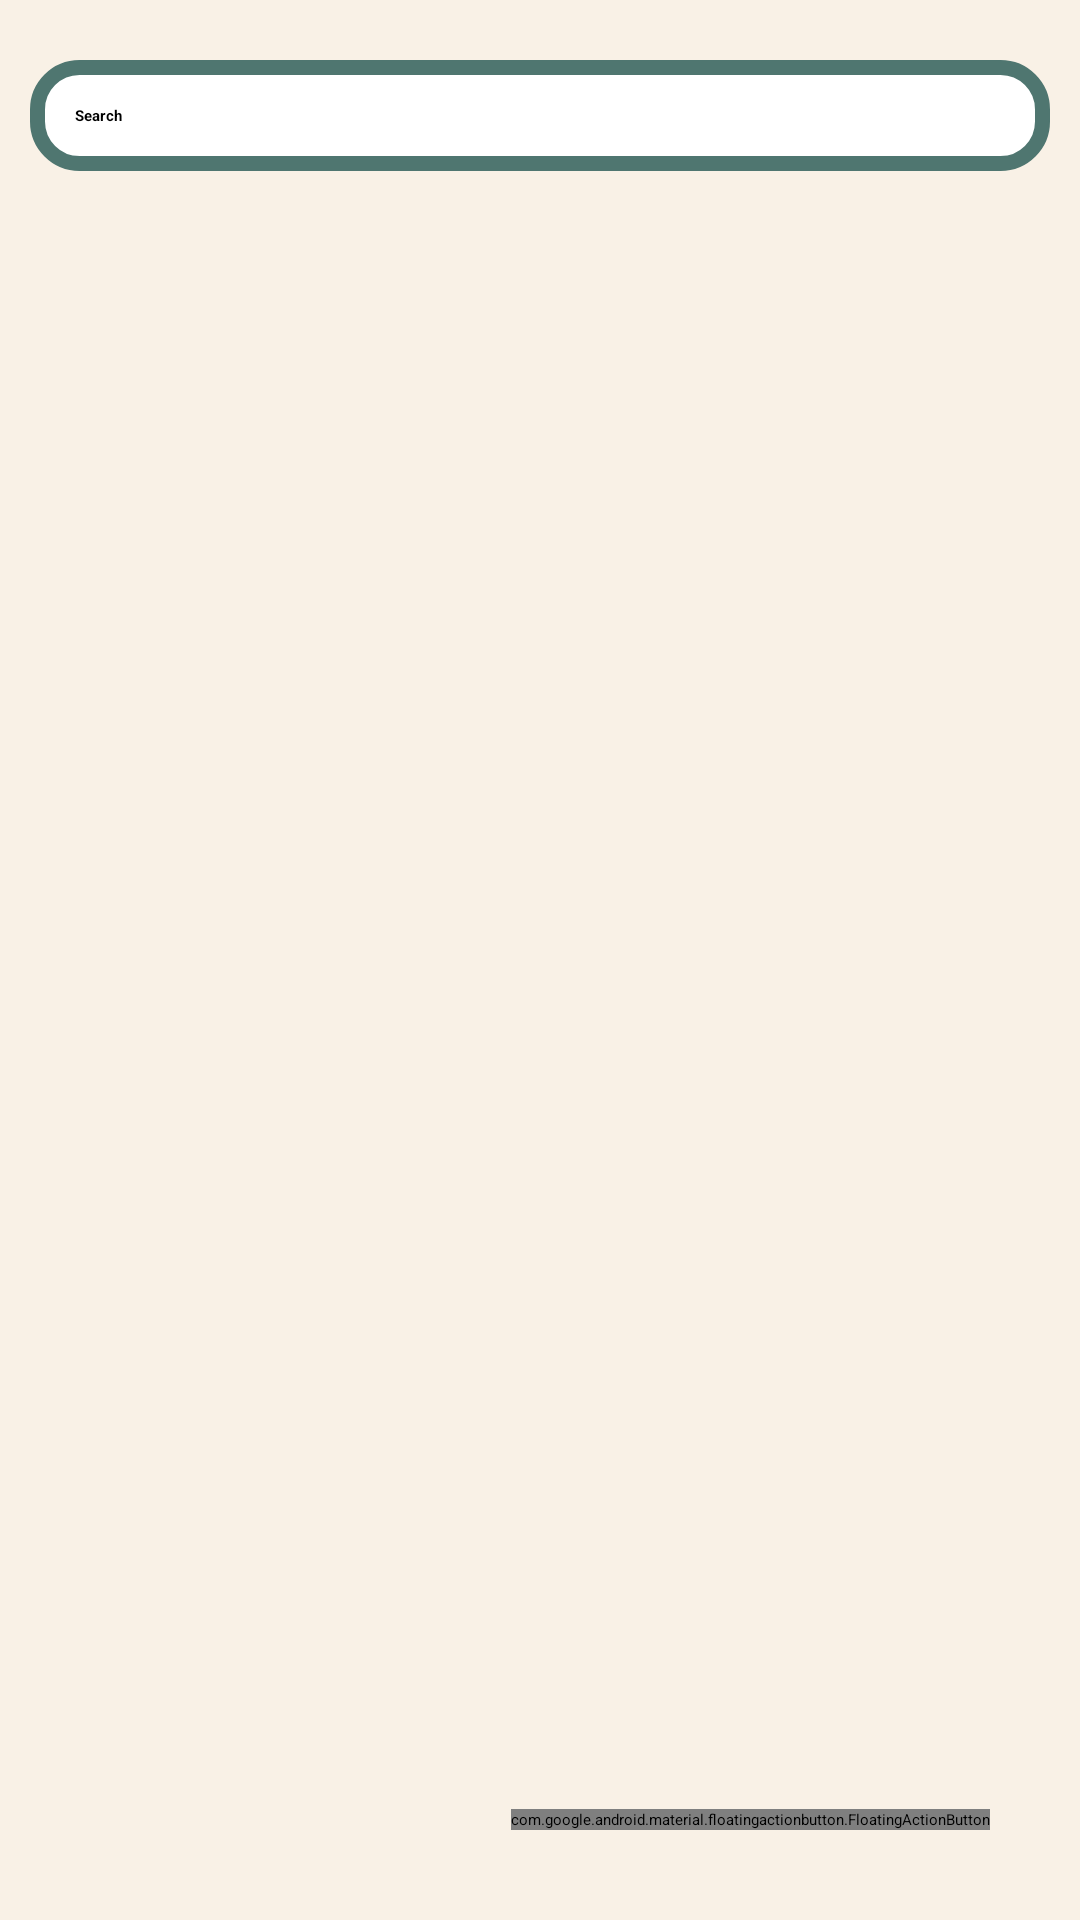

Reconstruct the res/layout file that produces this screen, plus the resources it refers to.
<!-- AndroidManifest.xml: application theme Theme.GuessMe.Splash -->
<!-- res/layout/fragment_people_list.xml -->
<?xml version="1.0" encoding="utf-8"?>
<androidx.constraintlayout.widget.ConstraintLayout xmlns:android="http://schemas.android.com/apk/res/android"
    xmlns:tools="http://schemas.android.com/tools"
    android:layout_width="match_parent"
    android:layout_height="match_parent"
    xmlns:app="http://schemas.android.com/apk/res-auto"
    android:background="@color/base_yellow"
    tools:context=".ui.view.PeopleListFragment">


    <androidx.appcompat.widget.AppCompatEditText
        android:id="@+id/edit_list_search"
        android:layout_width="340dp"
        android:layout_height="wrap_content"
        android:padding="15dp"
        android:background="@drawable/base_green_stroke_shape"
        android:hint="@string/people_list_search"
        android:maxLines="1"
        android:layout_marginTop="20dp"
        app:layout_constraintVertical_chainStyle="packed"
        app:layout_constraintTop_toTopOf="parent"
        app:layout_constraintLeft_toLeftOf="parent"
        app:layout_constraintRight_toRightOf="parent"/>

    <androidx.recyclerview.widget.RecyclerView
        android:id="@+id/recycler_people_list"
        android:layout_width="330dp"
        android:layout_height="0dp"
        android:layout_marginTop="10dp"
        android:layout_marginBottom="10dp"
        app:layout_constraintTop_toBottomOf="@id/edit_list_search"
        app:layout_constraintLeft_toLeftOf="parent"
        app:layout_constraintRight_toRightOf="parent"
        app:layout_constraintBottom_toBottomOf="parent"/>

    <com.google.android.material.floatingactionbutton.FloatingActionButton
        android:id="@+id/fab_list_add_person"
        android:layout_width="wrap_content"
        android:layout_height="wrap_content"
        android:layout_margin="30dp"
        android:src="@drawable/ic_fab_add_person"
        app:tint="@color/white"
        app:elevation="0dp"
        app:pressedTranslationZ="10dp"
        android:contentDescription="@string/people_list_floating"
        app:backgroundTint="@color/floating_green"
        app:layout_constraintEnd_toEndOf="parent"
        app:layout_constraintBottom_toBottomOf="parent"/>

</androidx.constraintlayout.widget.ConstraintLayout>
<!-- resources referenced by this layout -->
<resources>
  <color name="base_yellow">#F9F1E6</color>
  <color name="floating_green">#CC4F7670</color>
  <color name="white">#FFFFFFFF</color>
  <!-- drawable base_green_stroke_shape (drawable) -->
  <?xml version="1.0" encoding="utf-8"?>
  <shape xmlns:android="http://schemas.android.com/apk/res/android"
      android:shape="rectangle">
      <solid android:color="@color/white"/>
      <corners android:radius="14dp"/>
      <stroke
          android:width="5dp"
          android:color="@color/base_green"/>
  </shape>
  <!-- drawable ic_fab_add_person (drawable) -->
  <vector android:height="27dp" android:tint="#FFFFFF"
      android:viewportHeight="24" android:viewportWidth="24"
      android:width="27dp" xmlns:android="http://schemas.android.com/apk/res/android">
      <path android:fillColor="@android:color/white" android:pathData="M19,13h-6v6h-2v-6H5v-2h6V5h2v6h6v2z"/>
  </vector>
  <string name="people_list_floating">add person</string>
  <string name="people_list_search"><b>Search</b></string>
  <style name="Theme.GuessMe.Splash" parent="Theme.SplashScreen">
          <item name="windowSplashScreenBackground">@color/base_green</item>
          <item name="windowSplashScreenAnimatedIcon">@drawable/ic_splash_logo</item>
          <item name="windowSplashScreenAnimationDuration">1000</item>
          <item name="postSplashScreenTheme">@style/Theme.GuessMe</item>
      </style>
  <color name="base_green">#4F7670</color>
  <!-- drawable ic_splash_logo: png bitmap (drawable, 19836 bytes) -->
  <style name="Theme.GuessMe" parent="Theme.MaterialComponents.DayNight.DarkActionBar">
          
          <item name="colorPrimary">@color/base_green</item>
          <item name="colorPrimaryVariant">@color/black</item>
          <item name="colorOnPrimary">@color/white</item>
          
          <item name="colorSecondary">@color/teal_200</item>
          <item name="colorSecondaryVariant">@color/teal_700</item>
          <item name="colorOnSecondary">@color/black</item>
          
          <item name="android:statusBarColor">?attr/colorPrimaryVariant</item>
      </style>
  <color name="black">#FF000000</color>
  <color name="teal_200">#FF03DAC5</color>
  <color name="teal_700">#FF018786</color>
</resources>
